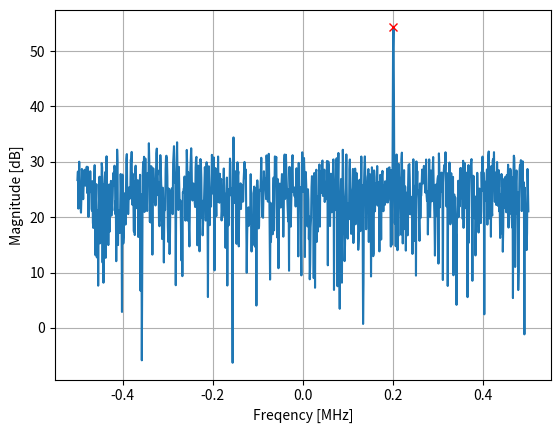

Generate this figure with matplotlib:
# #FFT Example
# import numpy as np
# import matplotlib.pyplot as plt

# Fs = 1
# N = 100

# t = np.arange(N)
# s = np.sin(0.15 * 2 * np.pi * t)
# s = s * np.hamming(100)
# S = np.fft.fftshift(np.fft.fft(s))
# S_mag = np.abs(S)
# S_phase = np.angle(S)
# f = np.arange(-Fs/2, Fs/2, Fs/N)
# plt.figure(0)
# plt.plot(f, S_mag, '.-')
# plt.figure(1)
# plt.plot(f, S_phase, '.-')
# plt.show()

##Spectogram Example
# import numpy as np
# import matplotlib.pyplot as plt
# sample_rate = 1e6

# # Generate tone plus noise
# t = np.arange(1024*1000)/sample_rate # time vector
# f = 50e3 # freq of tone
# x = np.sin(2*np.pi*f*t) + 0.2*np.random.randn(len(t))

# # simulate the signal above, or use your own signal

# fft_size = 1024
# num_rows = len(x) // fft_size # // is an integer division which rounds down
# spectrogram = np.zeros((num_rows, fft_size))
# for i in range(num_rows):
#     spectrogram[i,:] = 10*np.log10(np.abs(np.fft.fftshift(np.fft.fft(x[i*fft_size:(i+1)*fft_size])))**2)

# plt.imshow(spectrogram, aspect='auto', extent = [sample_rate/-2/1e6, sample_rate/2/1e6, len(x)/sample_rate, 0])
# plt.xlabel("Frequency [MHz]")
# plt.ylabel("Time [s]")
# plt.show()


# FFT w/o np.fft() Example
import numpy as np
import matplotlib.pyplot as plt

def fft(x):
    N = len(x)
    if N == 1:
        return x
    twiddle_factors = np.exp(-2j * np.pi * np.arange(N//2) / N)
    x_even = fft(x[::2])
    x_odd = fft(x[1::2])
    return np.concatenate([x_even + twiddle_factors * x_odd, x_even - twiddle_factors * x_odd])

# Simulating tone and noise
Fs = 1e6 # 1 MHz sample rate
Fo = 0.2e6 # 200 kHz offset from carrier
N = 1024 # number of samples
t = np.arange(N)/Fs # time vector
s = np.exp(2j * np.pi * Fo * t) # complex tone
n = (np.random.randn(N) + 1j * np.random.randn(N)) / np.sqrt(2) # Unity complex white noise 
r = s + n # received signal 0 dB SNR
r = r * np.hamming(N) # window our signal

# Perform the fft, fftshift, and convert to dB
X = fft(r) # equivalent to np.fft.fft(r)
X_shifted = np.roll(X, N//2) # equivalent to np.fft.fftshift()
X_mag = 10*np.log10(np.abs(X_shifted)**2) # convert to dB

# Plot our results
f = np.linspace(Fs/-2, Fs/2, N) / Fs
plt.plot(f, X_mag)
plt.plot(f[np.argmax(X_mag)],np.max(X_mag), 'rx')
plt.grid()
plt.xlabel('Freqency [MHz]')
plt.ylabel('Magnitude [dB]')
plt.show()